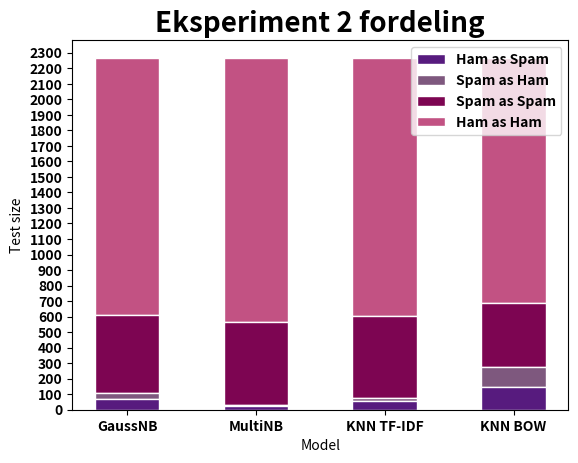

The matplotlib source for this figure:
# -*- coding: utf-8 -*-
"""
Created on Thu Jan 16 13:09:35 2020

@author: Kirstine Cort Graae
"""

import matplotlib.pyplot as plt
import numpy as np
from matplotlib import rc
import matplotlib.ticker as mtic

Eks1_NBG = np.array([[1693,33],[87,455]])
Eks1_NBM = np.array([[1705,21],[12,530]])
Eks1_KT = np.array([[1708,18],[53,489]])
Eks1_KB = np.array([[1642,84],[192,350]])
Eks2_NBG = np.array([[1658,68],[39,503]])
Eks2_NBM = np.array([[1701,25],[7,535]])
Eks2_KT = np.array([[1667,59],[17,525]])
Eks2_KB = np.array([[1579,147],[126,416]])


rc('font',weight = 'bold')

position_x = np.arange(4)

width_bars = 0.5

model = ['GaussNB','MultiNB','KNN TF-IDF','KNN BOW']

train_size_conf = np.sum(Eks1_NBG)
 
height_y = train_size_conf + 50

NBG_per1_1 = (Eks1_NBG[0,0]/np.sum(Eks1_NBG))*100
NBG_per1_2 = (Eks1_NBG[1,1]/np.sum(Eks1_NBG))*100
NBG_per1_2 = (Eks1_NBG[1,0]/np.sum(Eks1_NBG))*100
NBG_per1_3 = (Eks1_NBG[0,1]/np.sum(Eks1_NBG))*100

NBM_per1_1 = (Eks1_NBM[0,0]/np.sum(Eks1_NBM))*100
NBM_per1_2 = (Eks1_NBM[1,1]/np.sum(Eks1_NBM))*100
NBM_per1_2 = (Eks1_NBM[1,0]/np.sum(Eks1_NBM))*100
NBM_per1_3 = (Eks1_NBM[0,1]/np.sum(Eks1_NBM))*100

KT_per1_1 = (Eks1_KT[0,0]/np.sum(Eks1_KT))*100
KT_per1_2 = (Eks1_KT[1,1]/np.sum(Eks1_KT))*100
KT_per1_2 = (Eks1_KT[1,0]/np.sum(Eks1_KT))*100
KT_per1_3 = (Eks1_KT[0,1]/np.sum(Eks1_KT))*100

KB_per1_1 = (Eks1_KB[0,0]/np.sum(Eks1_KB))*100
KB_per1_2 = (Eks1_KB[1,1]/np.sum(Eks1_KB))*100
KB_per1_2 = (Eks1_KB[1,0]/np.sum(Eks1_KB))*100
KB_per1_3 = (Eks1_KB[0,1]/np.sum(Eks1_KB))*100

p4 = plt.bar(position_x[0],Eks1_NBG[0,0],color = '#C25283',edgecolor = 'white', 
        width = width_bars, bottom = Eks1_NBG[0,1]+Eks1_NBG[1,0]+Eks1_NBG[1,1])

p3 = plt.bar(position_x[0],Eks1_NBG[1,1],color = '#7D0552',edgecolor = 'white', 
        width = width_bars,bottom = Eks1_NBG[0,1]+Eks1_NBG[1,0])

p2 = plt.bar(position_x[0],Eks1_NBG[1,0],color = '#7E587E',edgecolor = 'white', 
        width = width_bars,bottom = Eks1_NBG[0,1])

p1 = plt.bar(position_x[0],Eks1_NBG[0,1],color = '#571B7E',edgecolor = 'white', 
        width = width_bars)


p8 = plt.bar(position_x[1],Eks1_NBM[0,0],color = '#C25283',edgecolor = 'white', 
        width = width_bars, bottom = Eks1_NBM[0,1]+Eks1_NBM[1,0]+Eks1_NBM[1,1])

p7 = plt.bar(position_x[1],Eks1_NBM[1,1],color = '#7D0552',edgecolor = 'white', 
        width = width_bars,bottom = Eks1_NBM[0,1]+Eks1_NBM[1,0])

p6 = plt.bar(position_x[1],Eks1_NBM[1,0],color = '#7E587E',edgecolor = 'white', 
        width = width_bars,bottom = Eks1_NBM[0,1])

p5 = plt.bar(position_x[1],Eks1_NBM[0,1],color = '#571B7E',edgecolor = 'white', 
        width = width_bars)


p12 = plt.bar(position_x[2],Eks1_KT[0,0],color = '#C25283',edgecolor = 'white', 
        width = width_bars, bottom = Eks1_KT[0,1]+Eks1_KT[1,0]+Eks1_KT[1,1])

p11 = plt.bar(position_x[2],Eks1_KT[1,1],color = '#7D0552',edgecolor = 'white', 
        width = width_bars,bottom = Eks1_KT[0,1]+Eks1_KT[1,0])

p10 = plt.bar(position_x[2],Eks1_KT[1,0],color = '#7E587E',edgecolor = 'white', 
        width = width_bars,bottom = Eks1_KT[0,1])

p9 = plt.bar(position_x[2],Eks1_KT[0,1],color = '#571B7E',edgecolor = 'white', 
        width = width_bars)


p16 = plt.bar(position_x[3],Eks1_KB[0,0],color = '#C25283',edgecolor = 'white', 
        width = width_bars, bottom = Eks1_KB[0,1]+Eks1_KB[1,0]+Eks1_KB[1,1])

p15 = plt.bar(position_x[3],Eks1_KB[1,1],color = '#7D0552',edgecolor = 'white', 
        width = width_bars,bottom = Eks1_KB[0,1]+Eks1_KB[1,0])

p14 = plt.bar(position_x[3],Eks1_KB[1,0],color = '#7E587E',edgecolor = 'white', 
        width = width_bars,bottom = Eks1_KB[0,1])

p13 = plt.bar(position_x[3],Eks1_KB[0,1],color = '#571B7E',edgecolor = 'white', 
        width = width_bars)

plt.xticks(position_x,model,fontweight = 'bold')
plt.xlabel('Model')
plt.title('Eksperiment 1 fordeling',fontsize = 20,fontweight = 'bold')
plt.yticks(np.arange(0,height_y,100))
plt.ylabel('Test size')
plt.legend((p1[0],p2[0],p3[0],p4[0]),('Ham as Spam','Spam as Ham','Spam as Spam','Ham as Ham'))
plt.savefig('conf_vis_eks1')
plt.show()


train_size_conf2 = np.sum(Eks2_NBG)
height_y2 = train_size_conf2 + 50

p4 = plt.bar(position_x[0],Eks2_NBG[0,0],color = '#C25283',edgecolor = 'white', 
        width = width_bars, bottom = Eks2_NBG[0,1]+Eks2_NBG[1,0]+Eks2_NBG[1,1])

p3 = plt.bar(position_x[0],Eks2_NBG[1,1],color = '#7D0552',edgecolor = 'white', 
        width = width_bars,bottom = Eks2_NBG[0,1]+Eks2_NBG[1,0])

p2 = plt.bar(position_x[0],Eks2_NBG[1,0],color = '#7E587E',edgecolor = 'white', 
        width = width_bars,bottom = Eks2_NBG[0,1])

p1 = plt.bar(position_x[0],Eks2_NBG[0,1],color = '#571B7E',edgecolor = 'white', 
        width = width_bars)


p8 = plt.bar(position_x[1],Eks2_NBM[0,0],color = '#C25283',edgecolor = 'white', 
        width = width_bars, bottom = Eks2_NBM[0,1]+Eks2_NBM[1,0]+Eks2_NBM[1,1])

p7 = plt.bar(position_x[1],Eks2_NBM[1,1],color = '#7D0552',edgecolor = 'white', 
        width = width_bars,bottom = Eks2_NBM[0,1]+Eks2_NBM[1,0])

p6 = plt.bar(position_x[1],Eks2_NBM[1,0],color = '#7E587E',edgecolor = 'white', 
        width = width_bars,bottom = Eks2_NBM[0,1])

p5 = plt.bar(position_x[1],Eks2_NBM[0,1],color = '#571B7E',edgecolor = 'white', 
        width = width_bars)


p12 = plt.bar(position_x[2],Eks2_KT[0,0],color = '#C25283',edgecolor = 'white', 
        width = width_bars, bottom = Eks2_KT[0,1]+Eks2_KT[1,0]+Eks2_KT[1,1])

p11 = plt.bar(position_x[2],Eks2_KT[1,1],color = '#7D0552',edgecolor = 'white', 
        width = width_bars,bottom = Eks2_KT[0,1]+Eks2_KT[1,0])

p10 = plt.bar(position_x[2],Eks2_KT[1,0],color = '#7E587E',edgecolor = 'white', 
        width = width_bars,bottom = Eks2_KT[0,1])

p9 = plt.bar(position_x[2],Eks2_KT[0,1],color = '#571B7E',edgecolor = 'white', 
        width = width_bars)


p16 = plt.bar(position_x[3],Eks2_KB[0,0],color = '#C25283',edgecolor = 'white', 
        width = width_bars, bottom = Eks2_KB[0,1]+Eks2_KB[1,0]+Eks2_KB[1,1])

p15 = plt.bar(position_x[3],Eks2_KB[1,1],color = '#7D0552',edgecolor = 'white', 
        width = width_bars,bottom = Eks2_KB[0,1]+Eks2_KB[1,0])

p14 = plt.bar(position_x[3],Eks2_KB[1,0],color = '#7E587E',edgecolor = 'white', 
        width = width_bars,bottom = Eks2_KB[0,1])

p13 = plt.bar(position_x[3],Eks2_KB[0,1],color = '#571B7E',edgecolor = 'white', 
        width = width_bars)

plt.xticks(position_x,model,fontweight = 'bold')
plt.xlabel('Model')
plt.yticks(np.arange(0,height_y2,100))
plt.title('Eksperiment 2 fordeling',fontsize = 20,fontweight = 'bold')
plt.ylabel('Test size')
plt.legend((p1[0],p2[0],p3[0],p4[0]),('Ham as Spam','Spam as Ham','Spam as Spam','Ham as Ham'))
plt.savefig('conf_vis_eks2')
plt.show()
